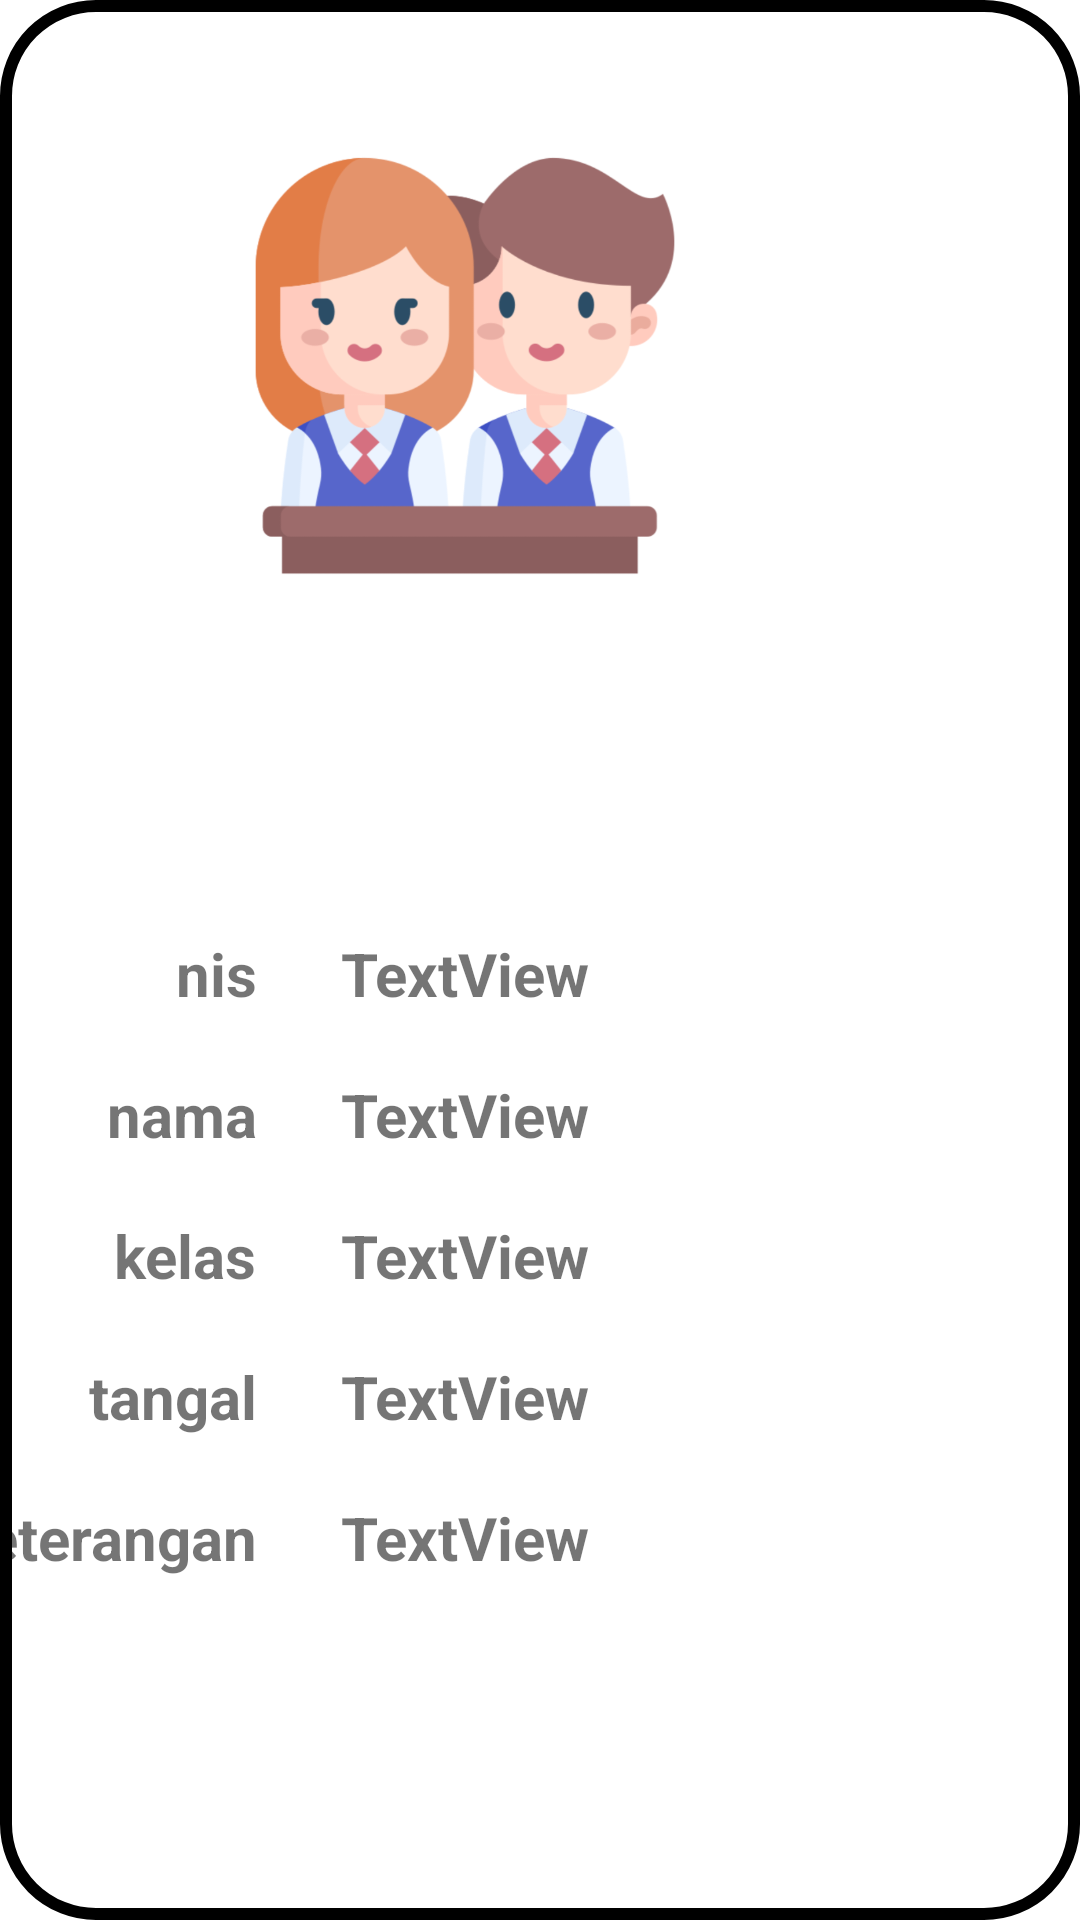

This screen was rendered from an Android layout file. Write that file and the resources it references.
<!-- AndroidManifest.xml: application theme Theme.ABSENSI_APLICATION -->
<!-- res/layout/activity_detail_siswa.xml -->
<?xml version="1.0" encoding="utf-8"?>
<androidx.constraintlayout.widget.ConstraintLayout xmlns:android="http://schemas.android.com/apk/res/android"
    xmlns:app="http://schemas.android.com/apk/res-auto"
    xmlns:tools="http://schemas.android.com/tools"
    android:layout_width="match_parent"
    android:layout_height="match_parent"
    tools:context=".DetailSiswa"
    android:background="@drawable/loading">

    <TextView
        android:id="@+id/detailSnis"
        android:layout_width="wrap_content"
        android:layout_height="wrap_content"
        android:layout_marginTop="40dp"
        android:text="TextView"
        android:textSize="20sp"
        android:textStyle="bold"
        app:layout_constraintEnd_toEndOf="@+id/imageView9"
        app:layout_constraintStart_toStartOf="@+id/imageView9"
        app:layout_constraintTop_toBottomOf="@+id/imageView9" />

    <TextView
        android:id="@+id/detailSnama"
        android:layout_width="wrap_content"
        android:layout_height="wrap_content"
        android:layout_marginTop="20dp"
        android:text="TextView"
        android:textSize="20sp"
        android:textStyle="bold"
        app:layout_constraintEnd_toEndOf="@+id/detailSnis"
        app:layout_constraintHorizontal_bias="0.0"
        app:layout_constraintStart_toStartOf="@+id/detailSnis"
        app:layout_constraintTop_toBottomOf="@+id/detailSnis" />

    <TextView
        android:id="@+id/detailStanggal"
        android:layout_width="wrap_content"
        android:layout_height="wrap_content"
        android:layout_marginTop="20dp"
        android:text="TextView"
        android:textSize="20sp"
        android:textStyle="bold"
        app:layout_constraintStart_toStartOf="@+id/detailSkelas"
        app:layout_constraintTop_toBottomOf="@+id/detailSnama" />

    <TextView
        android:id="@+id/detailSkelas"
        android:layout_width="wrap_content"
        android:layout_height="wrap_content"
        android:layout_marginTop="20dp"
        android:text="TextView"
        android:textSize="20sp"
        android:textStyle="bold"
        app:layout_constraintStart_toStartOf="@+id/detailSnama"
        app:layout_constraintTop_toBottomOf="@+id/detailStanggal" />

    <TextView
        android:id="@+id/detailSketerangan"
        android:layout_width="wrap_content"
        android:layout_height="wrap_content"
        android:layout_marginTop="20dp"
        android:text="TextView"
        android:textSize="20sp"
        android:textStyle="bold"
        app:layout_constraintStart_toStartOf="@+id/detailSkelas"
        app:layout_constraintTop_toBottomOf="@+id/detailSkelas" />

    <ImageView
        android:id="@+id/imageView9"
        android:layout_width="258dp"
        android:layout_height="247dp"
        android:layout_marginTop="24dp"
        android:layout_marginEnd="76dp"
        app:layout_constraintEnd_toEndOf="parent"
        app:layout_constraintTop_toTopOf="parent"
        app:srcCompat="@drawable/murid__1_" />

    <TextView
        android:id="@+id/textView6"
        android:layout_width="wrap_content"
        android:layout_height="wrap_content"
        android:layout_marginEnd="28dp"
        android:text="nis"
        android:textSize="20sp"
        android:textStyle="bold"
        app:layout_constraintEnd_toStartOf="@+id/detailSnis"
        app:layout_constraintTop_toTopOf="@+id/detailSnis" />

    <TextView
        android:id="@+id/textView10"
        android:layout_width="wrap_content"
        android:layout_height="wrap_content"
        android:layout_marginEnd="28dp"
        android:text="nama"
        android:textSize="20sp"
        android:textStyle="bold"
        app:layout_constraintEnd_toStartOf="@+id/detailSnama"
        app:layout_constraintTop_toTopOf="@+id/detailSnama" />

    <TextView
        android:id="@+id/textView11"
        android:layout_width="wrap_content"
        android:layout_height="wrap_content"
        android:layout_marginEnd="28dp"
        android:text="kelas"
        android:textSize="20sp"
        android:textStyle="bold"
        app:layout_constraintEnd_toStartOf="@+id/detailStanggal"
        app:layout_constraintTop_toTopOf="@+id/detailStanggal" />

    <TextView
        android:id="@+id/textView13"
        android:layout_width="wrap_content"
        android:layout_height="wrap_content"
        android:layout_marginEnd="28dp"
        android:text="tangal"
        android:textSize="20sp"
        android:textStyle="bold"
        app:layout_constraintEnd_toStartOf="@+id/detailSkelas"
        app:layout_constraintTop_toTopOf="@+id/detailSkelas" />

    <TextView
        android:id="@+id/textView15"
        android:layout_width="wrap_content"
        android:layout_height="wrap_content"
        android:layout_marginEnd="28dp"
        android:text="keterangan"
        android:textSize="20sp"
        android:textStyle="bold"
        app:layout_constraintEnd_toStartOf="@+id/detailSketerangan"
        app:layout_constraintTop_toTopOf="@+id/detailSketerangan" />

    <ImageView
        android:id="@+id/imageView11"
        android:layout_width="wrap_content"
        android:layout_height="wrap_content"
        app:layout_constraintBottom_toBottomOf="parent"
        app:layout_constraintStart_toStartOf="parent"
        app:srcCompat="@drawable/ic_launcher_foreground" />

    <ImageView
        android:id="@+id/imageView12"
        android:layout_width="wrap_content"
        android:layout_height="wrap_content"
        android:layout_marginStart="40dp"
        android:layout_marginBottom="16dp"
        app:layout_constraintBottom_toBottomOf="parent"
        app:layout_constraintStart_toStartOf="parent"
        app:srcCompat="@drawable/baseline_add_24" />
</androidx.constraintlayout.widget.ConstraintLayout>
<!-- resources referenced by this layout -->
<resources>
  <!-- drawable ic_launcher_foreground: png bitmap (mipmap-hdpi, 8907 bytes) -->
  <!-- drawable loading (drawable) -->
  <?xml version="1.0" encoding="utf-8"?>
  <shape xmlns:android="http://schemas.android.com/apk/res/android">
      <stroke android:width="4dp" android:color="@color/black"/>
      <corners android:radius="30dp"/>
  </shape>
  <!-- drawable murid__1_: png bitmap (drawable, 140833 bytes) -->
  <style name="Theme.ABSENSI_APLICATION" parent="Theme.MaterialComponents.Light.NoActionBar">
          
          <item name="colorPrimary">@color/purple_500</item>
          <item name="colorPrimaryVariant">@color/purple_700</item>
          <item name="colorOnPrimary">@color/white</item>
          
          <item name="colorSecondary">@color/teal_200</item>
          <item name="colorSecondaryVariant">@color/teal_700</item>
          <item name="colorOnSecondary">@color/black</item>
          
          <item name="android:statusBarColor">?attr/colorPrimaryVariant</item>
          
      </style>
  <!-- not gathered from this repository: default colours our renderer supplied (Android Studio template values) -->
  <color name="purple_500">#FF6200EE</color>
  <color name="purple_700">#FF3700B3</color>
  <color name="teal_200">#FF03DAC5</color>
  <color name="teal_700">#FF018786</color>
  <color name="black">#FF000000</color>
  <color name="white">#FFFFFFFF</color>
</resources>
